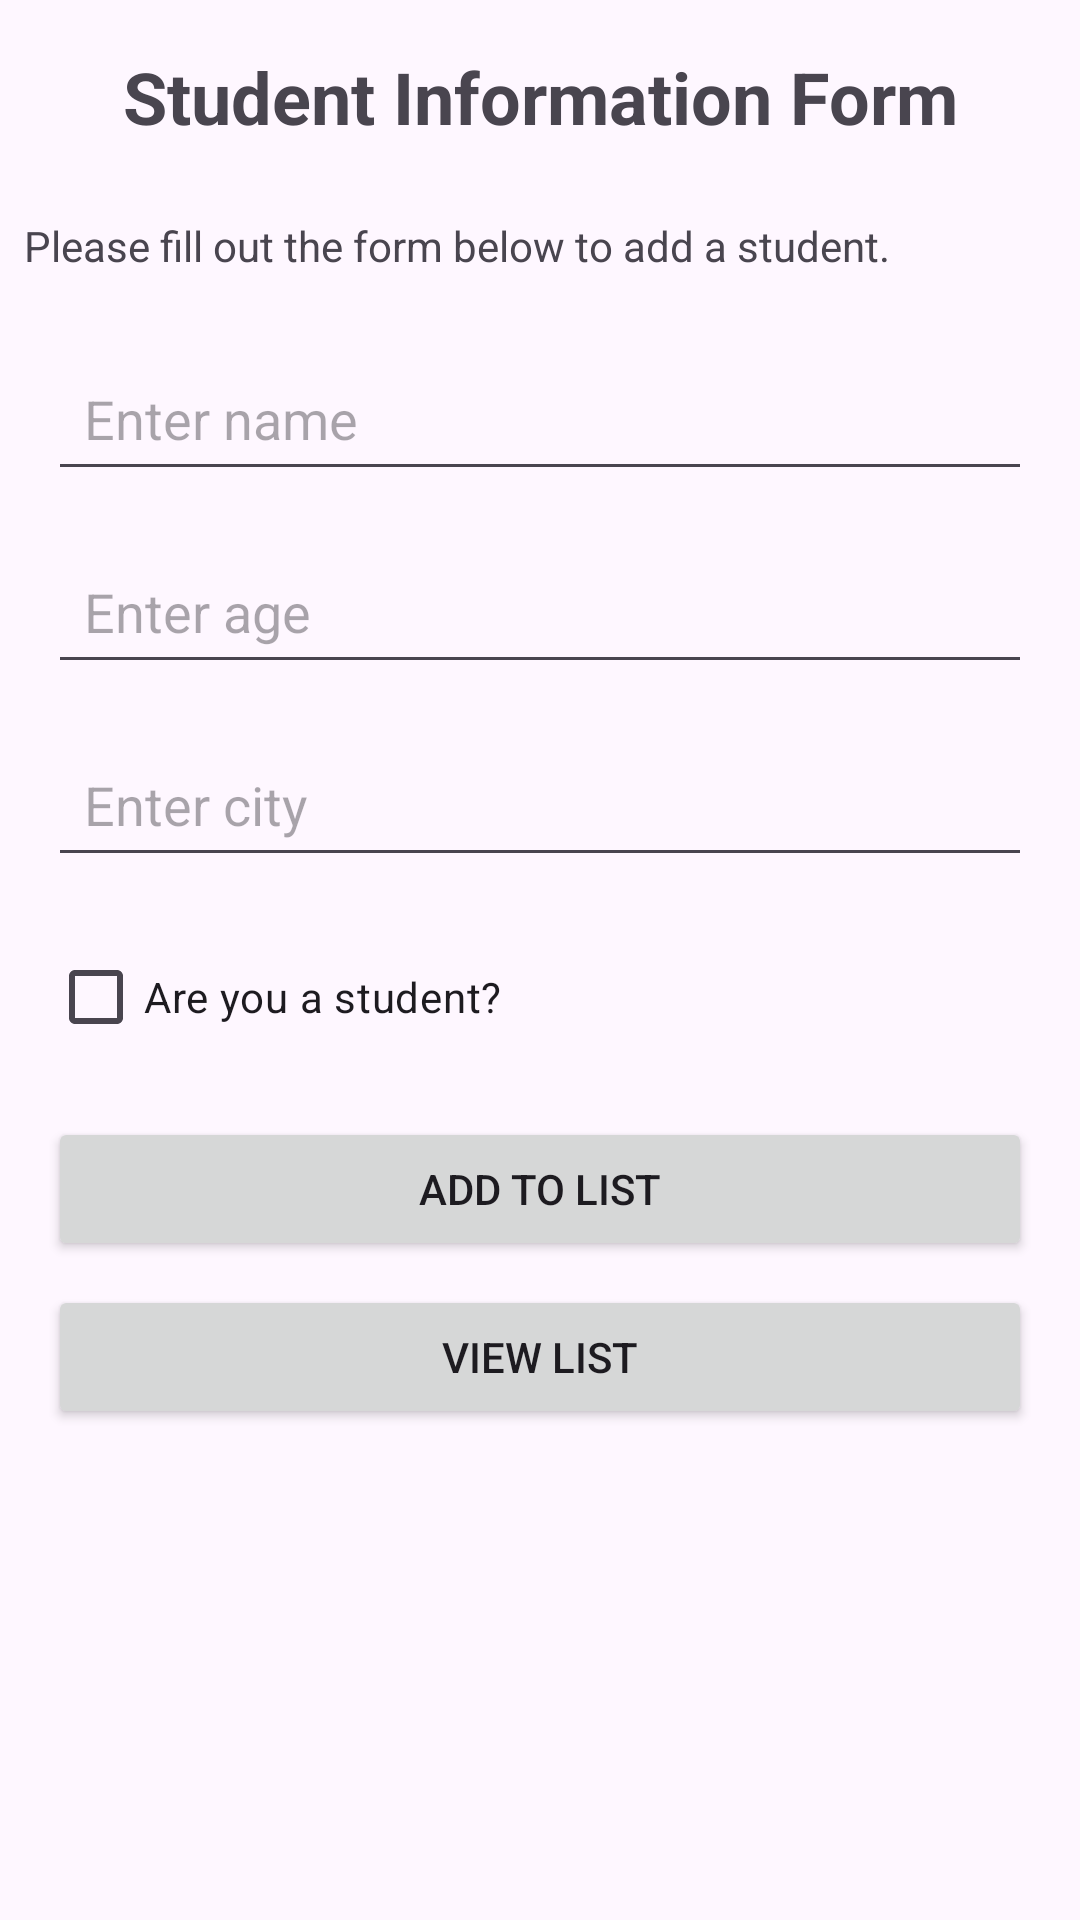

Android layout source for this screen:
<!-- AndroidManifest.xml: application theme Theme.RecyclerViewExersices -->
<!-- res/layout/fragment_home.xml -->
<?xml version="1.0" encoding="utf-8"?>
<RelativeLayout xmlns:android="http://schemas.android.com/apk/res/android"
    xmlns:tools="http://schemas.android.com/tools"
    android:layout_width="match_parent"
    android:layout_height="match_parent"
    tools:context=".HomeFragment">

    <TextView
        android:id="@+id/title"
        android:layout_width="match_parent"
        android:layout_height="wrap_content"
        android:padding="16dp"
        android:text="Student Information Form"
        android:textSize="24sp"
        android:textStyle="bold"
        android:gravity="center"
        android:layout_alignParentTop="true" />

    <TextView
        android:id="@+id/app_description"
        android:layout_width="match_parent"
        android:layout_height="wrap_content"
        android:layout_below="@id/title"
        android:padding="8dp"
        android:text="Please fill out the form below to add a student." />

    <ScrollView
        android:id="@+id/scroll_view_form"
        android:layout_width="match_parent"
        android:layout_height="match_parent"
        android:layout_below="@id/app_description">

        <LinearLayout
            android:layout_width="match_parent"
            android:layout_height="wrap_content"
            android:orientation="vertical"
            android:padding="16dp">

            <EditText
                android:id="@+id/et_name"
                android:layout_width="match_parent"
                android:layout_height="wrap_content"
                android:layout_marginBottom="16dp"
                android:hint="Enter name"
                android:padding="12dp" />
            <EditText
                android:id="@+id/et_age"
                android:layout_width="match_parent"
                android:layout_height="wrap_content"
                android:layout_marginBottom="16dp"
                android:hint="Enter age"
                android:padding="12dp"
                android:inputType="number" />
            <EditText
                android:id="@+id/et_city"
                android:layout_width="match_parent"
                android:layout_height="wrap_content"
                android:layout_marginBottom="16dp"
                android:hint="Enter city"
                android:padding="12dp" />
            <CheckBox
                android:id="@+id/cb_student"
                android:layout_width="match_parent"
                android:layout_height="wrap_content"
                android:layout_marginBottom="16dp"
                android:text="Are you a student?" />

            <Button
                android:id="@+id/btn_add_to_list"
                android:layout_width="match_parent"
                android:layout_height="wrap_content"
                android:layout_marginBottom="8dp"
                android:text="Add to List" />

            <Button
                android:id="@+id/btn_view_list"
                android:layout_width="match_parent"
                android:layout_height="wrap_content"
                android:text="View List" />

        </LinearLayout>
    </ScrollView>
</RelativeLayout>
<!-- resources referenced by this layout -->
<resources>
  <style name="Theme.RecyclerViewExersices" parent="Base.Theme.RecyclerViewExersices" />
  <style name="Base.Theme.RecyclerViewExersices" parent="Theme.Material3.DayNight.NoActionBar">
          
          
      </style>
</resources>
